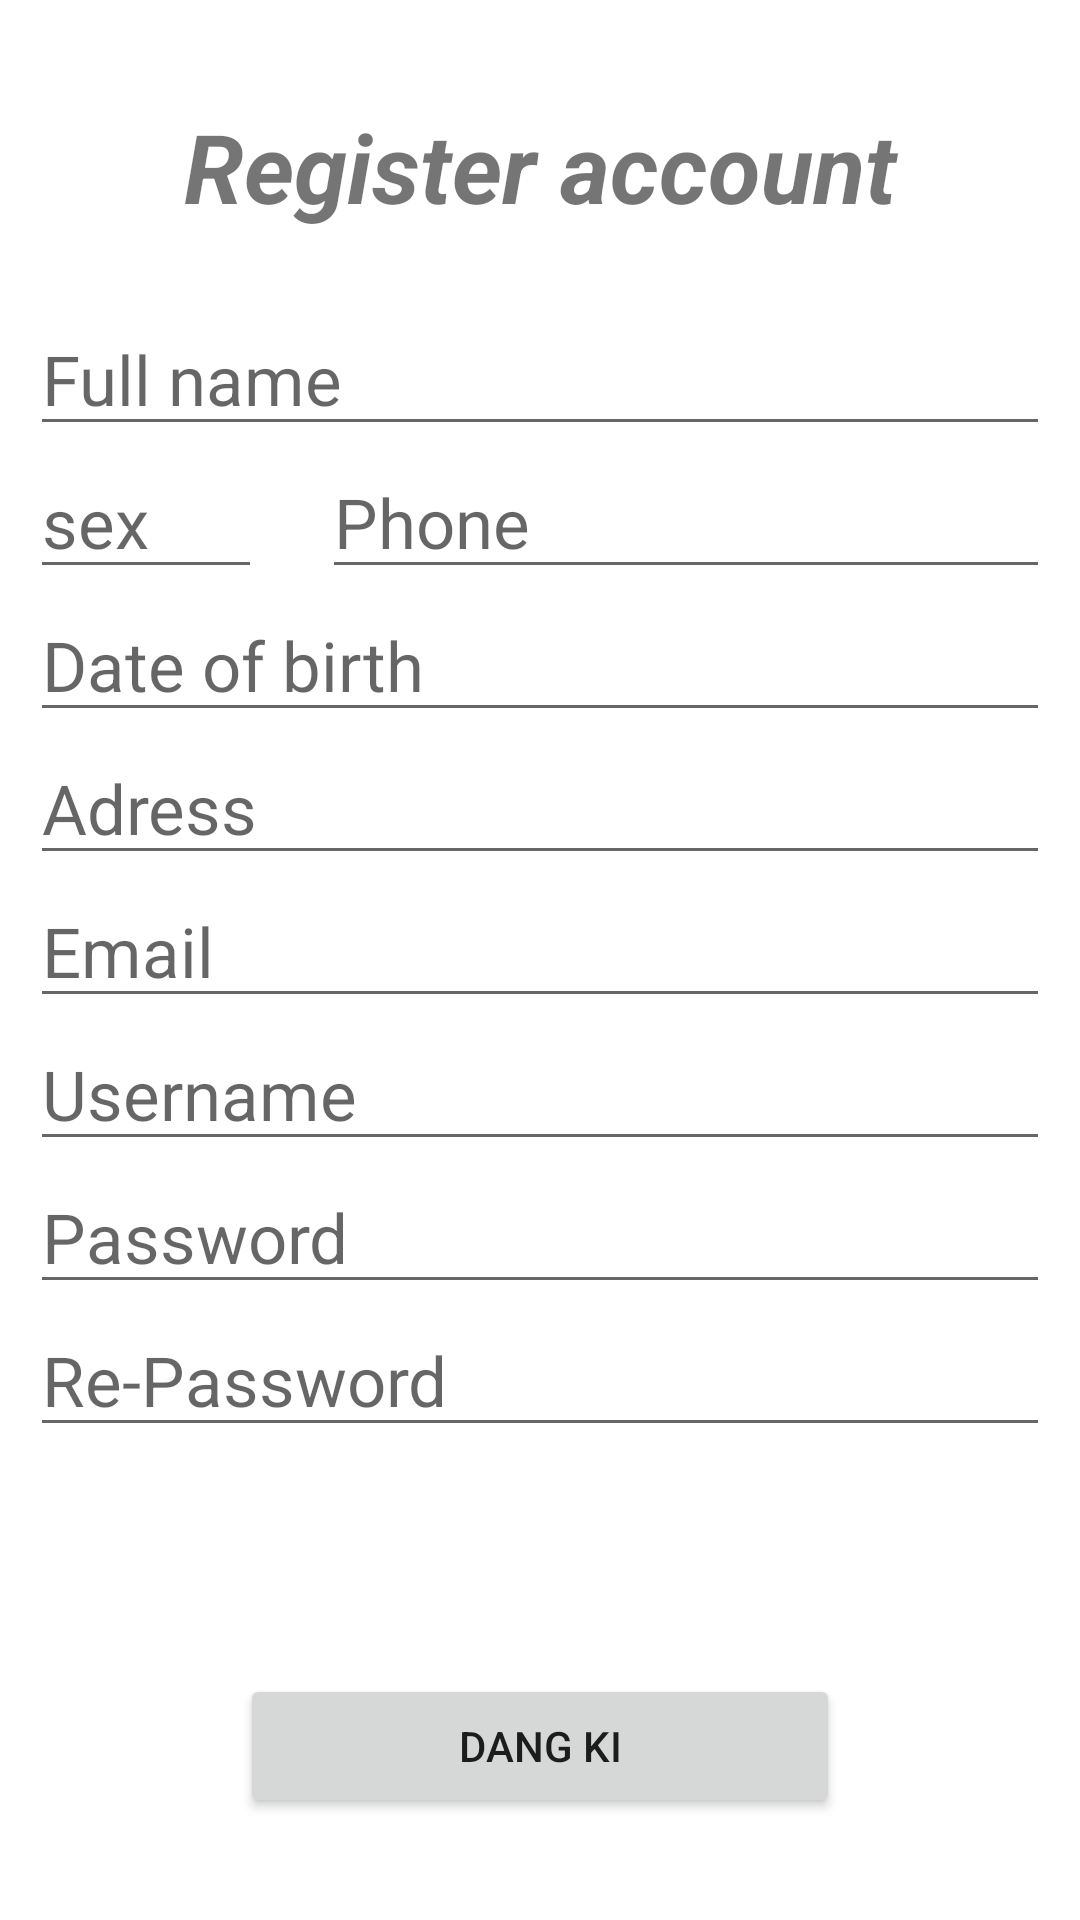

Produce the Android XML layout that renders to this screen, including the resource entries it uses.
<!-- AndroidManifest.xml: application theme Theme.MPEC_Restaurant -->
<!-- res/layout/register_an_account.xml -->
<?xml version="1.0" encoding="utf-8"?>
<RelativeLayout xmlns:android="http://schemas.android.com/apk/res/android"
    android:layout_width="match_parent"
    android:layout_height="match_parent"
    xmlns:tools="http://schemas.android.com/tools"
    tools:context=".RegisterAnAccountActivity">

    <LinearLayout
        android:layout_width="match_parent"
        android:layout_height="match_parent"
        android:layout_margin="10dp"
        android:orientation="vertical">

        <TextView
            android:layout_width="match_parent"
            android:layout_height="wrap_content"
            android:layout_margin="24dp"
            android:gravity="center"
            android:text="Register account"
            android:textSize="32sp"
            android:textStyle="italic|bold" />

        <EditText
            android:id="@+id/edt_fullname"
            android:layout_width="match_parent"
            android:layout_height="wrap_content"
            android:hint="Full name"
            android:inputType="text"
            android:lines="1"
            android:maxLines="1"
            android:textColorHighlight="#7cff88"
            android:textSize="23dp" />

        <LinearLayout
            android:layout_width="match_parent"
            android:layout_height="wrap_content"
            android:orientation="horizontal">

            <EditText
                android:id="@+id/edt_sex"
                android:layout_width="wrap_content"
                android:layout_height="match_parent"
                android:layout_marginRight="10dp"
                android:layout_weight="1"
                android:hint="sex"
                android:inputType="text"
                android:lines="1"
                android:maxLines="1"
                android:textColorHighlight="#7cff88"
                android:textSize="23dp" />

            <EditText
                android:id="@+id/edt_phone"
                android:layout_width="wrap_content"
                android:layout_height="match_parent"
                android:layout_marginLeft="10dp"
                android:layout_weight="5"
                android:hint="Phone"
                android:inputType="phone"
                android:lines="1"
                android:maxLines="1"
                android:textColorHighlight="#7cff88"
                android:textSize="23dp" />
        </LinearLayout>

        <EditText
            android:id="@+id/edt_dateOfBirth"
            android:layout_width="match_parent"
            android:layout_height="wrap_content"
            android:hint="Date of birth"
            android:inputType="date"
            android:lines="1"
            android:maxLines="1"
            android:textColorHighlight="#7cff88"
            android:textSize="23dp" />

        <EditText
            android:id="@+id/edt_address"
            android:layout_width="match_parent"
            android:layout_height="wrap_content"
            android:hint="Adress"
            android:inputType="text"
            android:lines="1"
            android:maxLines="1"
            android:textColorHighlight="#7cff88"
            android:textSize="23dp" />

        <EditText
            android:id="@+id/edt_email"
            android:layout_width="match_parent"
            android:layout_height="wrap_content"
            android:hint="Email"
            android:inputType="textEmailAddress"
            android:lines="1"
            android:maxLines="1"
            android:textColorHighlight="#7cff88"
            android:textSize="23dp" />

        <EditText
            android:id="@+id/edt_username"
            android:layout_width="match_parent"
            android:layout_height="wrap_content"
            android:hint="Username"
            android:inputType="text"
            android:lines="1"
            android:maxLines="1"
            android:textColorHighlight="#7cff88"
            android:textSize="23dp" />

        <EditText
            android:id="@+id/edt_password"
            android:layout_width="match_parent"
            android:layout_height="wrap_content"
            android:hint="Password"
            android:inputType="textPassword"
            android:lines="1"
            android:maxLines="1"
            android:textColorHighlight="#7cff88"
            android:textSize="23dp" />

        <EditText
            android:id="@+id/matkhau2"
            android:layout_width="match_parent"
            android:layout_height="wrap_content"
            android:hint="Re-Password"
            android:inputType="textPassword"
            android:lines="1"
            android:maxLines="1"
            android:textColorHighlight="#7cff88"
            android:textSize="23dp" />

        <LinearLayout
            android:layout_width="match_parent"
            android:layout_height="match_parent"
            android:gravity="center|bottom"
            android:orientation="vertical">

            <Button
                android:id="@+id/dangki"
                android:layout_width="200dp"
                android:layout_height="wrap_content"
                android:layout_marginBottom="24dp"
                android:text="Dang ki" />
        </LinearLayout>


    </LinearLayout>
</RelativeLayout>
<!-- resources referenced by this layout -->
<resources>
  <style name="Theme.MPEC_Restaurant" parent="Theme.MaterialComponents.DayNight.NoActionBar">
          
          <item name="colorPrimary">#6BCB77</item>
          <item name="colorPrimaryVariant">@color/purple_700</item>
          <item name="colorOnPrimary">@color/white</item>
          
          <item name="colorSecondary">@color/teal_200</item>
          <item name="colorSecondaryVariant">@color/teal_700</item>
          <item name="colorOnSecondary">@color/black</item>
          
          <item name="android:statusBarColor" tools:targetApi="l">?attr/colorPrimaryVariant</item>
          
      </style>
  <color name="purple_700">#FF3700B3</color>
  <color name="white">#FFFFFFFF</color>
  <color name="teal_200">#FF03DAC5</color>
  <color name="teal_700">#FF018786</color>
  <color name="black">#FF000000</color>
</resources>
